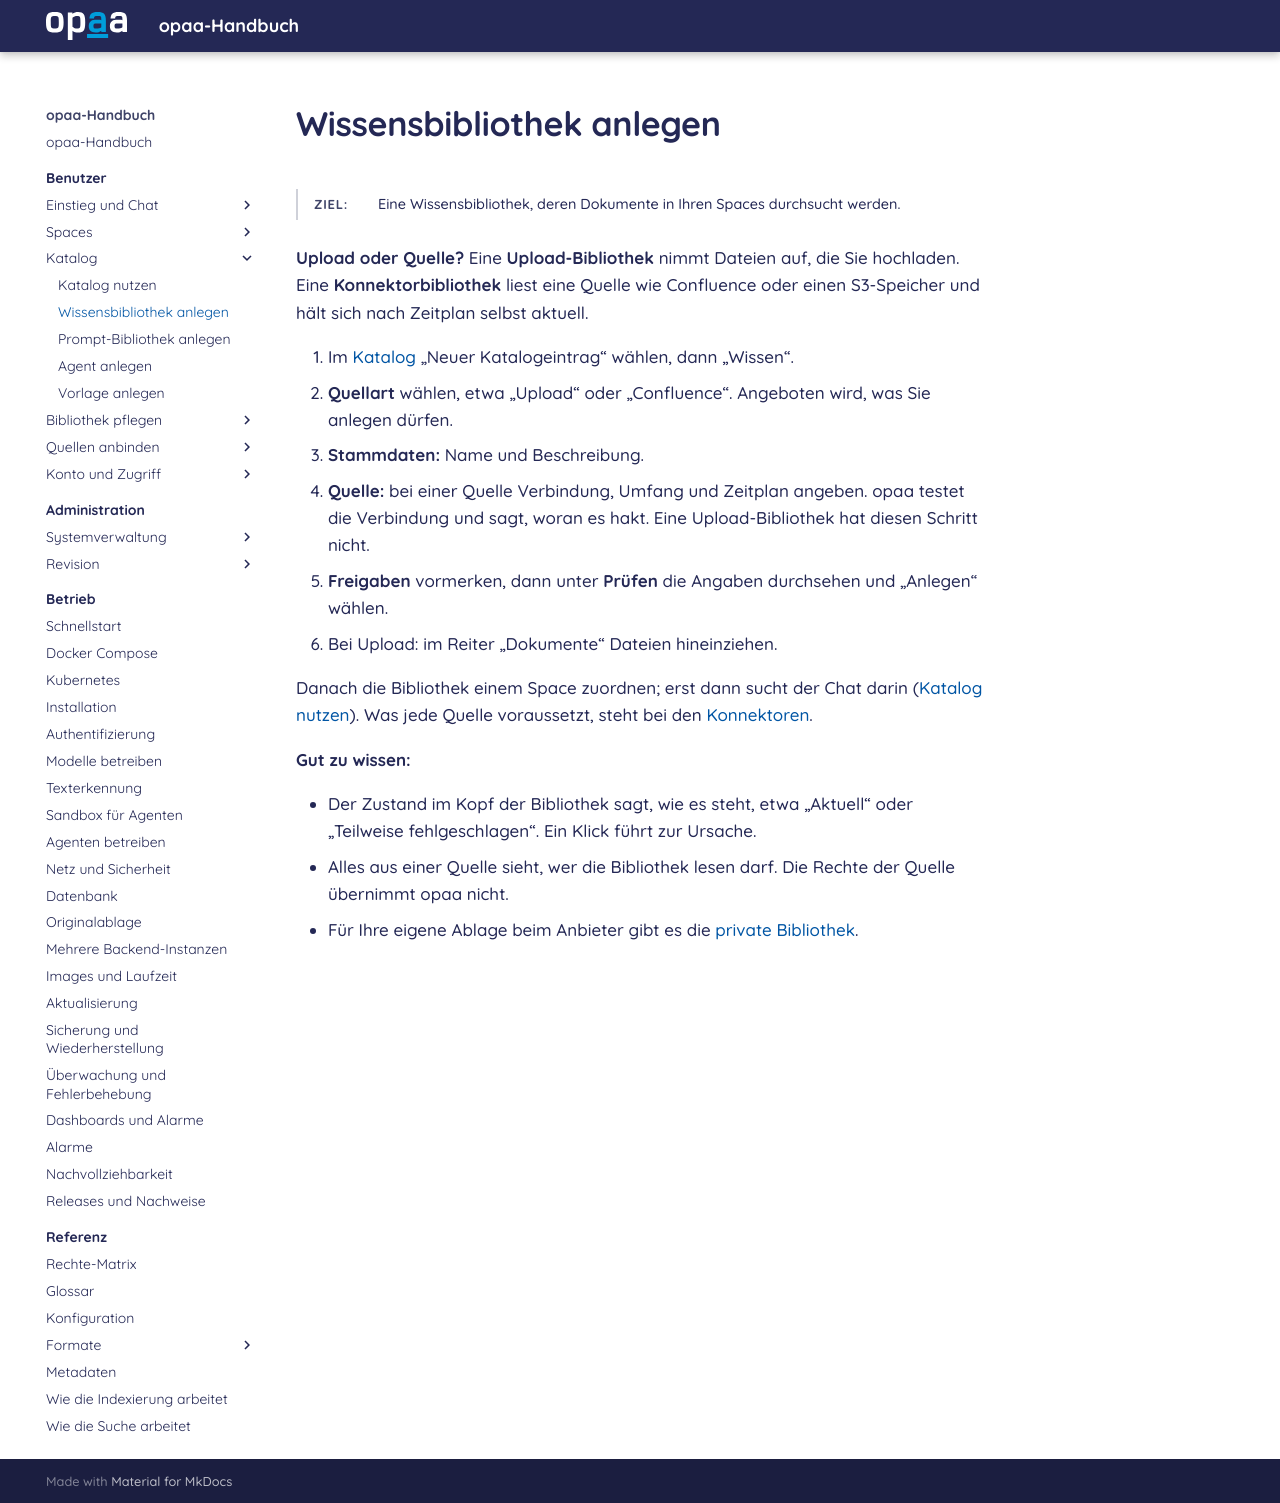

repository: criew/opaa · page: handbuch/benutzer/bibliothek-anlegen.html · generator: mkdocs

# Wissensbibliothek anlegen

**Ziel:** Eine Wissensbibliothek, deren Dokumente in Ihren Spaces durchsucht werden.
{: .kopf }

**Upload oder Quelle?** Eine **Upload-Bibliothek** nimmt Dateien auf, die Sie hochladen. Eine
**Konnektorbibliothek** liest eine Quelle wie Confluence oder einen S3-Speicher und hält sich nach
Zeitplan selbst aktuell.

1. Im [Katalog](katalog.md) „Neuer Katalogeintrag“ wählen, dann „Wissen“.
2. **Quellart** wählen, etwa „Upload“ oder „Confluence“. Angeboten wird, was Sie anlegen dürfen.
3. **Stammdaten:** Name und Beschreibung.
4. **Quelle:** bei einer Quelle Verbindung, Umfang und Zeitplan angeben. opaa testet die
   Verbindung und sagt, woran es hakt. Eine Upload-Bibliothek hat diesen Schritt nicht.
5. **Freigaben** vormerken, dann unter **Prüfen** die Angaben durchsehen und „Anlegen“ wählen.
6. Bei Upload: im Reiter „Dokumente“ Dateien hineinziehen.

Danach die Bibliothek einem Space zuordnen; erst dann sucht der Chat darin
([Katalog nutzen](katalog.md#in-einem-space-verwenden)). Was jede Quelle voraussetzt, steht bei den
[Konnektoren](konnektoren/README.md).

**Gut zu wissen:**

- Der Zustand im Kopf der Bibliothek sagt, wie es steht, etwa „Aktuell“ oder „Teilweise
  fehlgeschlagen“. Ein Klick führt zur Ursache.
- Alles aus einer Quelle sieht, wer die Bibliothek lesen darf. Die Rechte der Quelle übernimmt
  opaa nicht.
- Für Ihre eigene Ablage beim Anbieter gibt es die [private Bibliothek](private-bibliothek.md).
